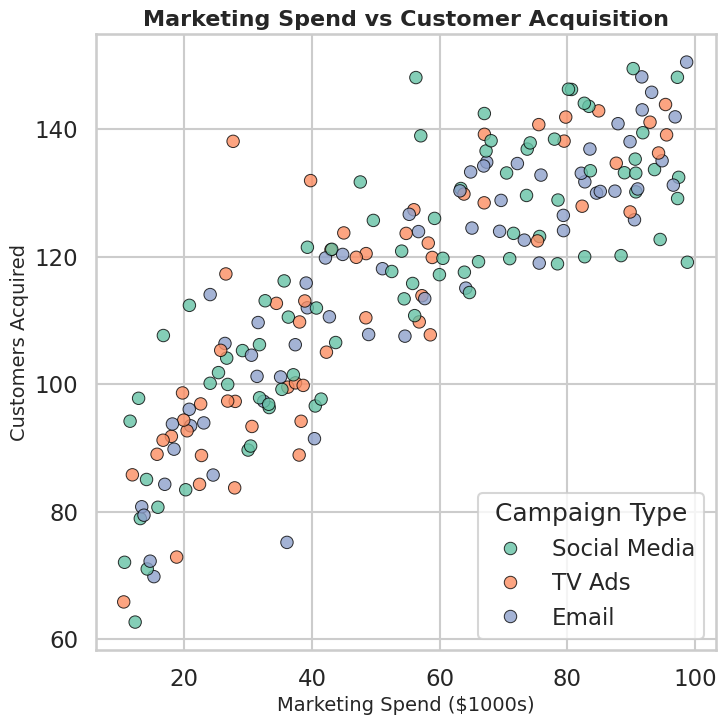

Reproduce this figure in Python.
# chart.py
# Author: 23f2003824@ds.study.iitm.ac.in
# Generates a professional Seaborn scatterplot for marketing effectiveness

import seaborn as sns
import matplotlib.pyplot as plt
import pandas as pd
import numpy as np

# --- Generate synthetic business data ---
np.random.seed(42)
n = 200

# Marketing spend in thousands ($10k - $100k)
marketing_spend = np.random.uniform(10, 100, n)

# Customer acquisition with diminishing returns + noise
customers_acquired = 30 * np.log(marketing_spend) + np.random.normal(0, 10, n)

# Campaign type (categorical variable for color differentiation)
campaign_type = np.random.choice(["Email", "Social Media", "TV Ads"], size=n, p=[0.3, 0.4, 0.3])

# Build DataFrame
df = pd.DataFrame({
    "Marketing_Spend": marketing_spend,
    "Customers_Acquired": customers_acquired,
    "Campaign_Type": campaign_type
})

# --- Visualization ---
sns.set_style("whitegrid")
sns.set_context("talk")  # professional presentation style

plt.figure(figsize=(8, 8))  # ensures 512x512 when saved with dpi=64

# Scatterplot
sns.scatterplot(
    data=df,
    x="Marketing_Spend",
    y="Customers_Acquired",
    hue="Campaign_Type",
    palette="Set2",
    s=80,
    edgecolor="black",
    alpha=0.8
)

# Titles and labels
plt.title("Marketing Spend vs Customer Acquisition", fontsize=16, weight="bold")
plt.xlabel("Marketing Spend ($1000s)", fontsize=14)
plt.ylabel("Customers Acquired", fontsize=14)
plt.legend(title="Campaign Type")

# Save chart as PNG (512x512)
plt.savefig("chart.png", dpi=64, bbox_inches="tight")
plt.close()
